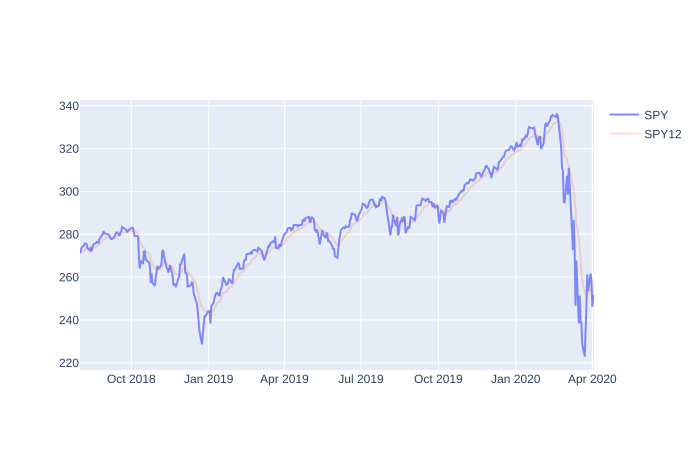

Data behind this chart, as committed beside it:
, adjclose, EMA12
2018-08-01, 271.2, 271.2
2018-08-02, 272.7, 271.4
2018-08-03, 273.9, 271.8
2018-08-06, 274.9, 272.3
2018-08-07, 275.8, 272.8
2018-08-08, 275.7, 273.3
2018-08-09, 275.3, 273.6
2018-08-10, 273.4, 273.5
2018-08-13, 272.4, 273.4
2018-08-14, 274.1, 273.5
2018-08-15, 272.1, 273.3
2018-08-16, 274.3, 273.4
2018-08-17, 275.3, 273.7
2018-08-20, 275.9, 274
2018-08-21, 276.5, 274.4
2018-08-22, 276.3, 274.7
2018-08-23, 276, 274.9
2018-08-24, 277.6, 275.3
2018-08-27, 279.8, 276
2018-08-28, 280, 276.6
2018-08-29, 281.5, 277.4
2018-08-30, 280.3, 277.8
2018-08-31, 280.3, 278.2
2018-09-04, 279.9, 278.5
2018-09-05, 279.1, 278.6
2018-09-06, 278.3, 278.5
2018-09-07, 277.7, 278.4
2018-09-10, 278.2, 278.4
2018-09-11, 279.1, 278.5
2018-09-12, 279.2, 278.6
2018-09-13, 280.8, 278.9
2018-09-14, 280.9, 279.2
2018-09-17, 279.4, 279.3
2018-09-18, 280.9, 279.5
2018-09-19, 281.2, 279.8
2018-09-20, 283.5, 280.3
2018-09-21, 283.2, 280.8
2018-09-24, 282.3, 281
2018-09-25, 282, 281.2
2018-09-26, 281.2, 281.2
2018-09-27, 282, 281.3
2018-09-28, 282, 281.4
2018-10-01, 283, 281.7
2018-10-02, 282.8, 281.8
2018-10-03, 283, 282
2018-10-04, 280.8, 281.8
2018-10-05, 279.2, 281.4
2018-10-08, 279.2, 281.1
2018-10-09, 278.8, 280.7
2018-10-10, 270, 279.1
2018-10-11, 264, 276.7
2018-10-12, 267.7, 275.4
2018-10-15, 266.2, 273.9
2018-10-16, 272, 273.6
2018-10-17, 272, 273.4
2018-10-18, 268.1, 272.6
2018-10-19, 268, 271.9
2018-10-22, 266.8, 271.1
2018-10-23, 265.4, 270.2
2018-10-24, 257.4, 268.2
... 362 more rows
